Run: headless pygame with SDL's dummy video driver; simulated clock (each Clock.tick advances the game by its frame time, no real sleeping); random seed 0; keys injected as events and as key.get_pressed() state; no mouse input; restart key SPACE tapped at the start of phases 3 and 4.
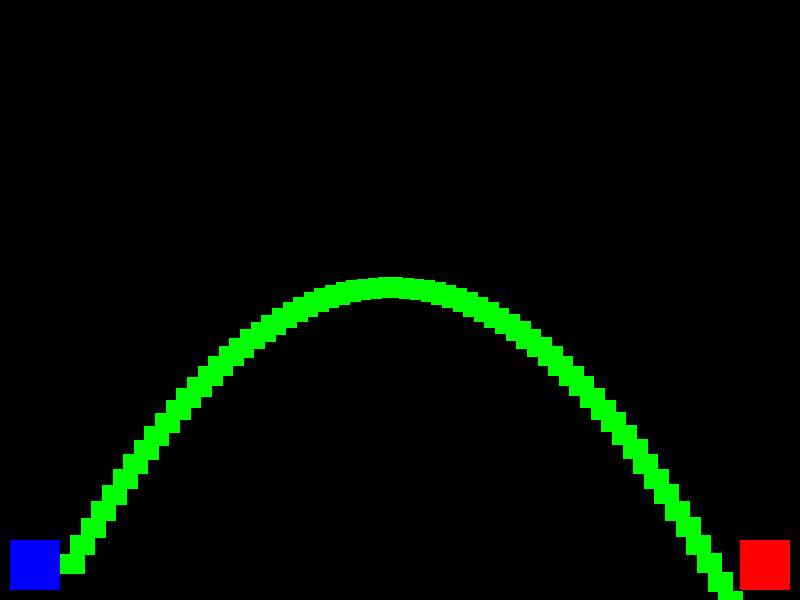
Frame 1 of 4 · flips 1–60 · no input
Frame 2 of 4 · flips 61–180 · tapped SPACE, RETURN · held RIGHT (→), D · screen unchanged from frame 1, image omitted
Frame 3 of 4 · flips 181–300 · tapped SPACE · held DOWN (↓), S · screen unchanged from frame 2, image omitted
Frame 4 of 4 · flips 301–420 · tapped SPACE · held LEFT (←), A, UP (↑), W · screen unchanged from frame 3, image omitted

The pygame program that drew these frames:

import pygame
import sys
import math

cero = 0
velocidad = 85
angulo = 60
constante = 50

ancho = 800
alto = 600


contador=10

color_rojo = (255,0,0)
color_negro = (0,0,0)
color_azul = (0,0,255)
color_verde = (0,255,0)

jugador_size = 50
jugador_pos = [10, 540]

enemigo_size = 50
enemigo_pos = [740, 540]

proyectil_size = 25
proyectil_pos = [jugador_pos[0]+50, jugador_pos[1]+14]

ventana = pygame.display.set_mode((ancho, alto))

game_over = False
clock = pygame.time.Clock()

def colisiones(enemigo_pos, proyectil_pos):
    px = proyectil_pos[0]
    py = proyectil_pos[1]
    ex = enemigo_pos[0]
    ey = enemigo_pos[1]

    if (ex >= px and ex <(px + proyectil_size)) or (px >= ex and px < (ex + enemigo_size)):
        if (ey >= py and ey <(py + proyectil_size)) or (py >= ey and py < (ey + enemigo_size)):
            return True
        return False

def proyectil(proyectil_pos):
    if proyectil_pos[1] < ancho and proyectil_pos[1] != (jugador_pos[0]+50):
        proyectil_pos[0] += 20

while not game_over:
    for event in pygame.event.get():
        if event.type == pygame.QUIT:
            sys.exit()

        #if event.type == pygame.KEYDOWN:

        #    xp=proyectil_pos[0]
        #    if event.key == pygame.K_SPACE:
        #        xp += proyectil_size
                

        #    proyectil_pos[0] = xp

    #ventana.fill(color_negro)


    pygame.draw.rect(ventana, color_azul, 
        (jugador_pos[0], jugador_pos[1],
        jugador_size, jugador_size))

    pygame.draw.rect(ventana, color_rojo, 
        (enemigo_pos[0], enemigo_pos[1], 
        enemigo_size, enemigo_size))


    while cero<=constante:
        pygame.draw.rect(ventana, color_verde, 
        (proyectil_pos[0], proyectil_pos[1], 
        proyectil_size, 20))

        x = jugador_pos[0]+50 + cero*velocidad*math.cos(angulo*3.1416/180)
        y = jugador_pos[1]+14 - (cero*velocidad*math.sin(angulo*3.1416/180) - (9.81*cero*cero)/2)
        proyectil_pos[0] = x
        proyectil_pos[1] = y
        cero+=0.25
        
        #hacer que el proyectil deje rastro

        if colisiones(enemigo_pos, proyectil_pos):
            game_over = True


    #if proyectil_pos[1] < ancho and proyectil_pos[1] != (jugador_pos[0]+50):
    #    proyectil_pos[0] += 20

    #pygame.draw.rect(ventana, color_azul, 
    #	(jugador_pos[0], jugador_pos[1],
    # 	jugador_size, jugador_size))

    #pygame.draw.rect(ventana, color_rojo, 
    #	(enemigo_pos[0], enemigo_pos[1], 
    #	enemigo_size, enemigo_size))

    #pygame.draw.rect(ventana, color_verde, 
    #	(proyectil_pos[0], proyectil_pos[1], 
    #	proyectil_size, 20))

    

    clock.tick(30)
    pygame.display.update()
